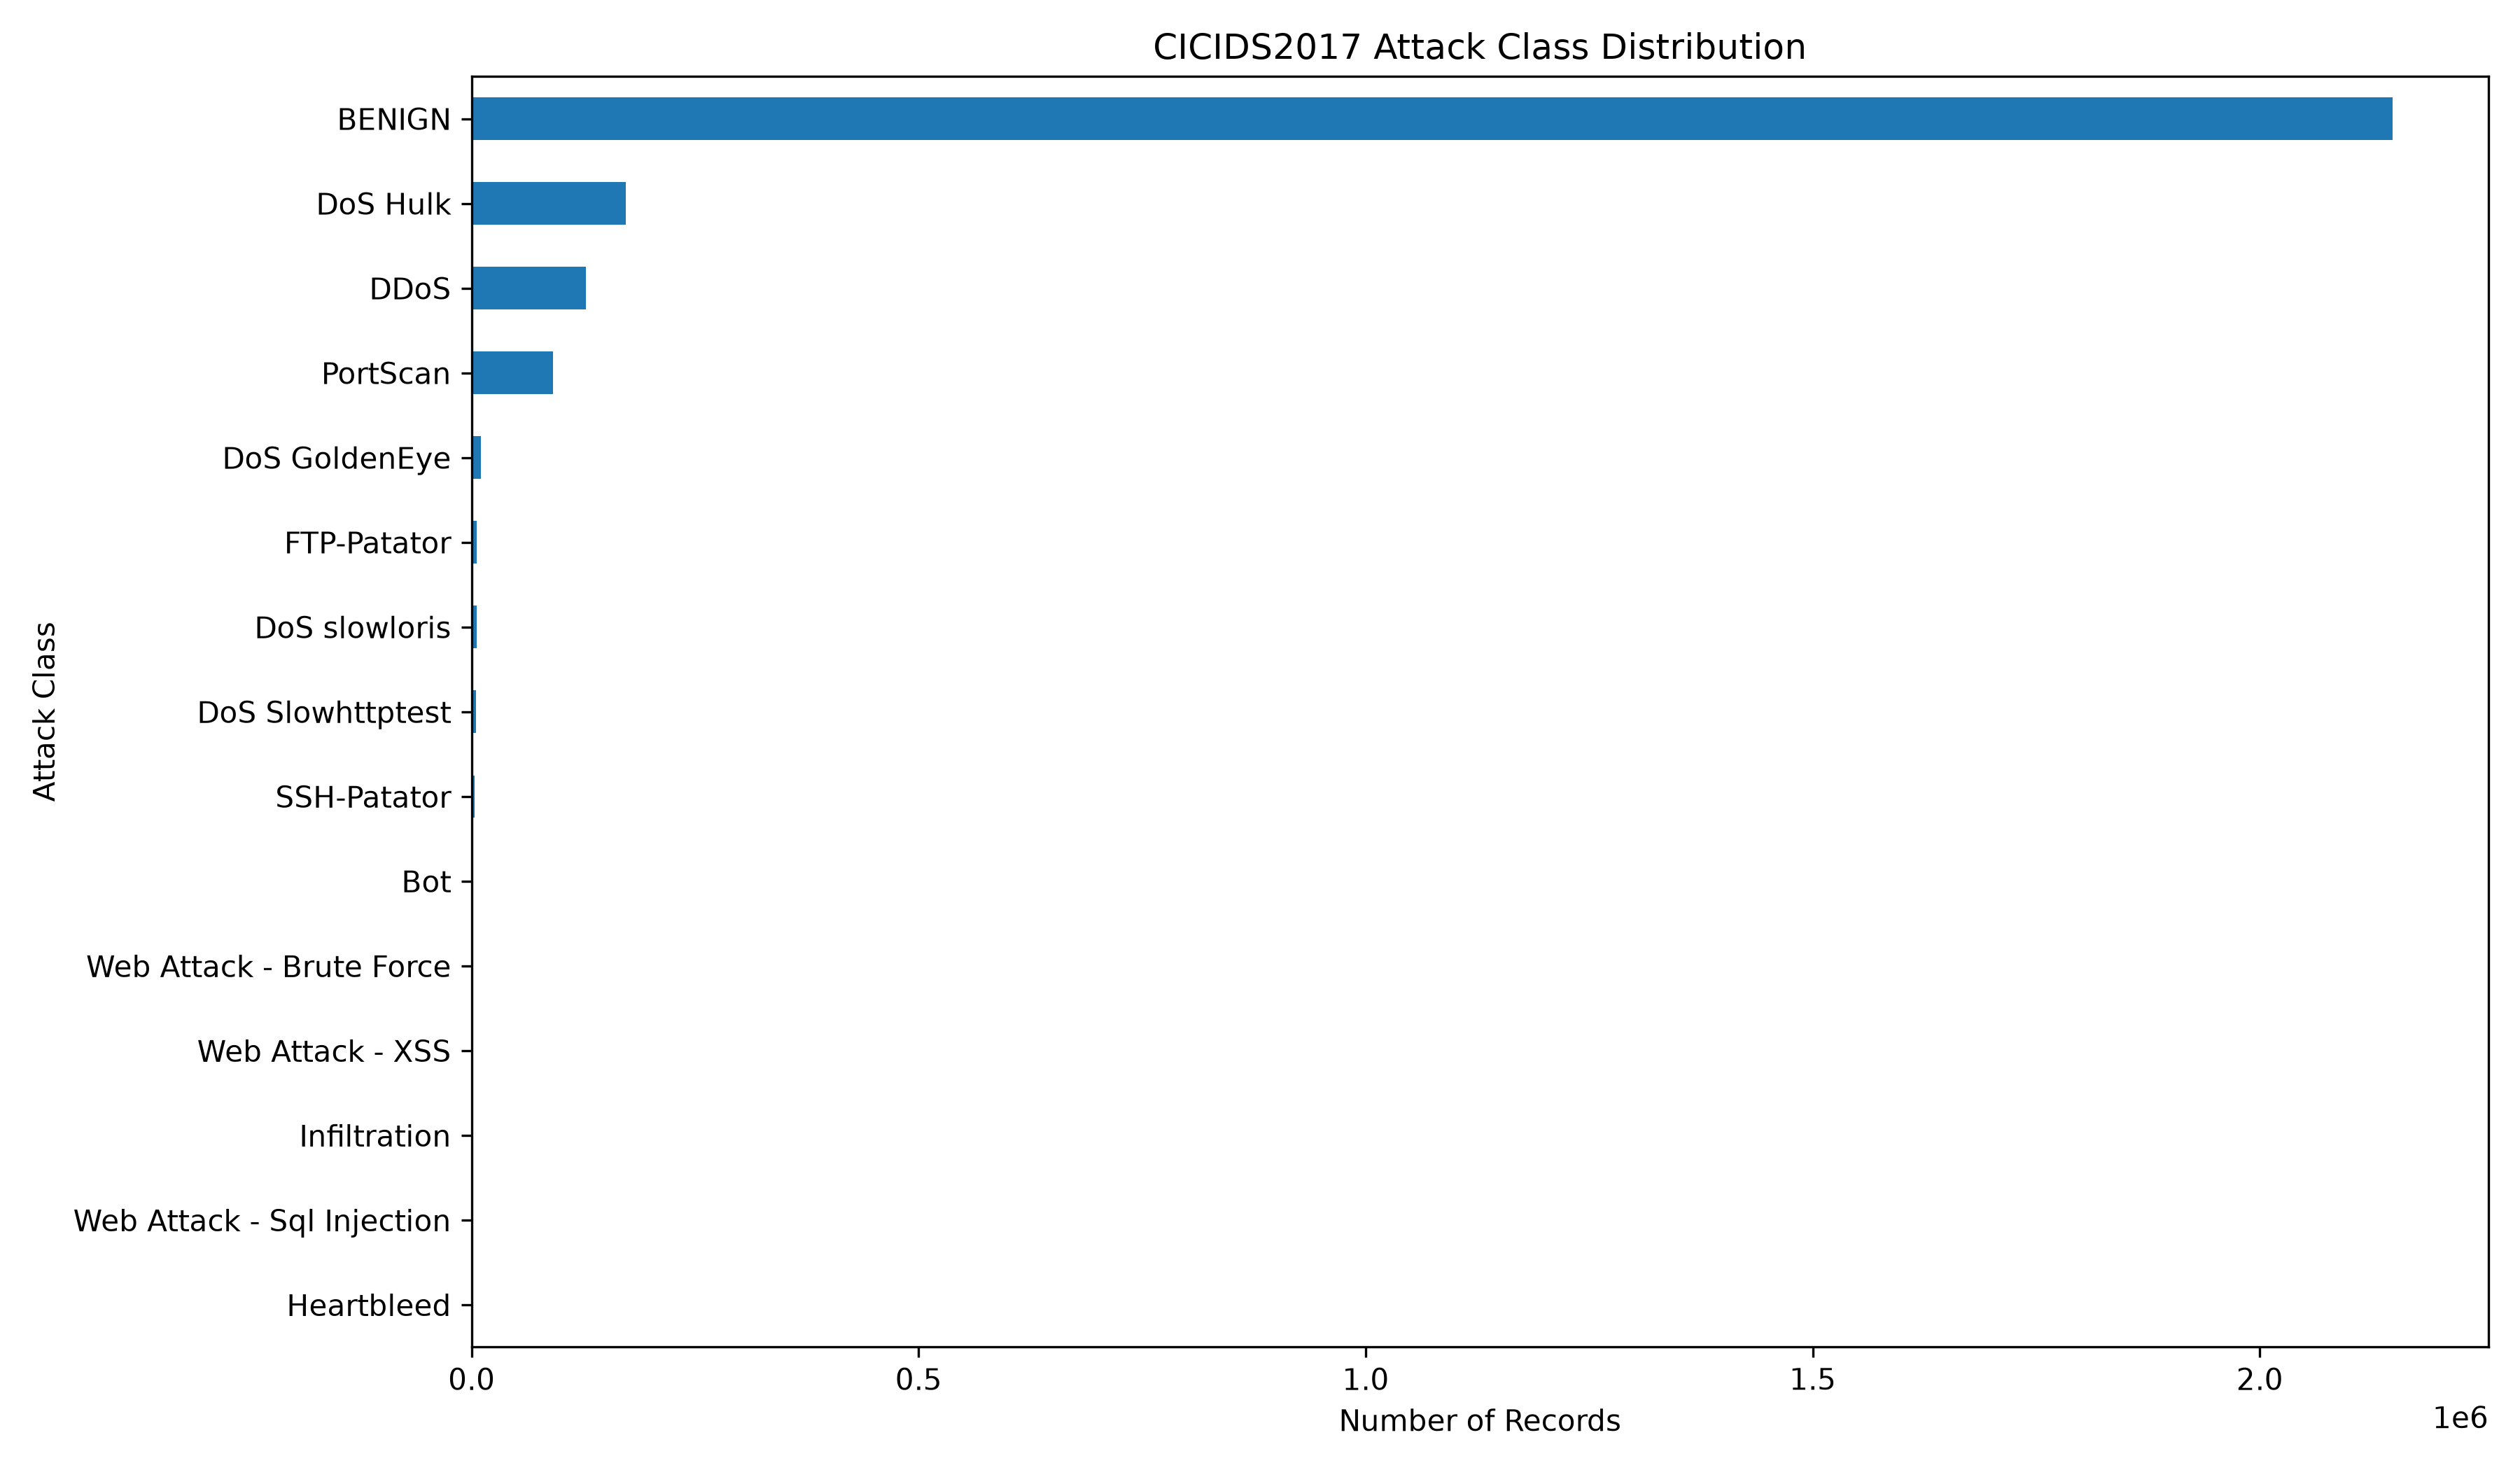

Values plotted in this chart, from the file beside it:
Label, Count, Percentage
BENIGN, 2148386, 83.46
DoS Hulk, 172849, 6.715
DDoS, 128016, 4.973
PortScan, 90819, 3.528
DoS GoldenEye, 10286, 0.3996
FTP-Patator, 5933, 0.2305
DoS slowloris, 5385, 0.2092
DoS Slowhttptest, 5228, 0.2031
SSH-Patator, 3219, 0.125
Bot, 1953, 0.0759
Web Attack - Brute Force, 1470, 0.0571
Web Attack - XSS, 652, 0.0253
Infiltration, 36, 0.0014
Web Attack - Sql Injection, 21, 0.0008
Heartbleed, 11, 0.0004
